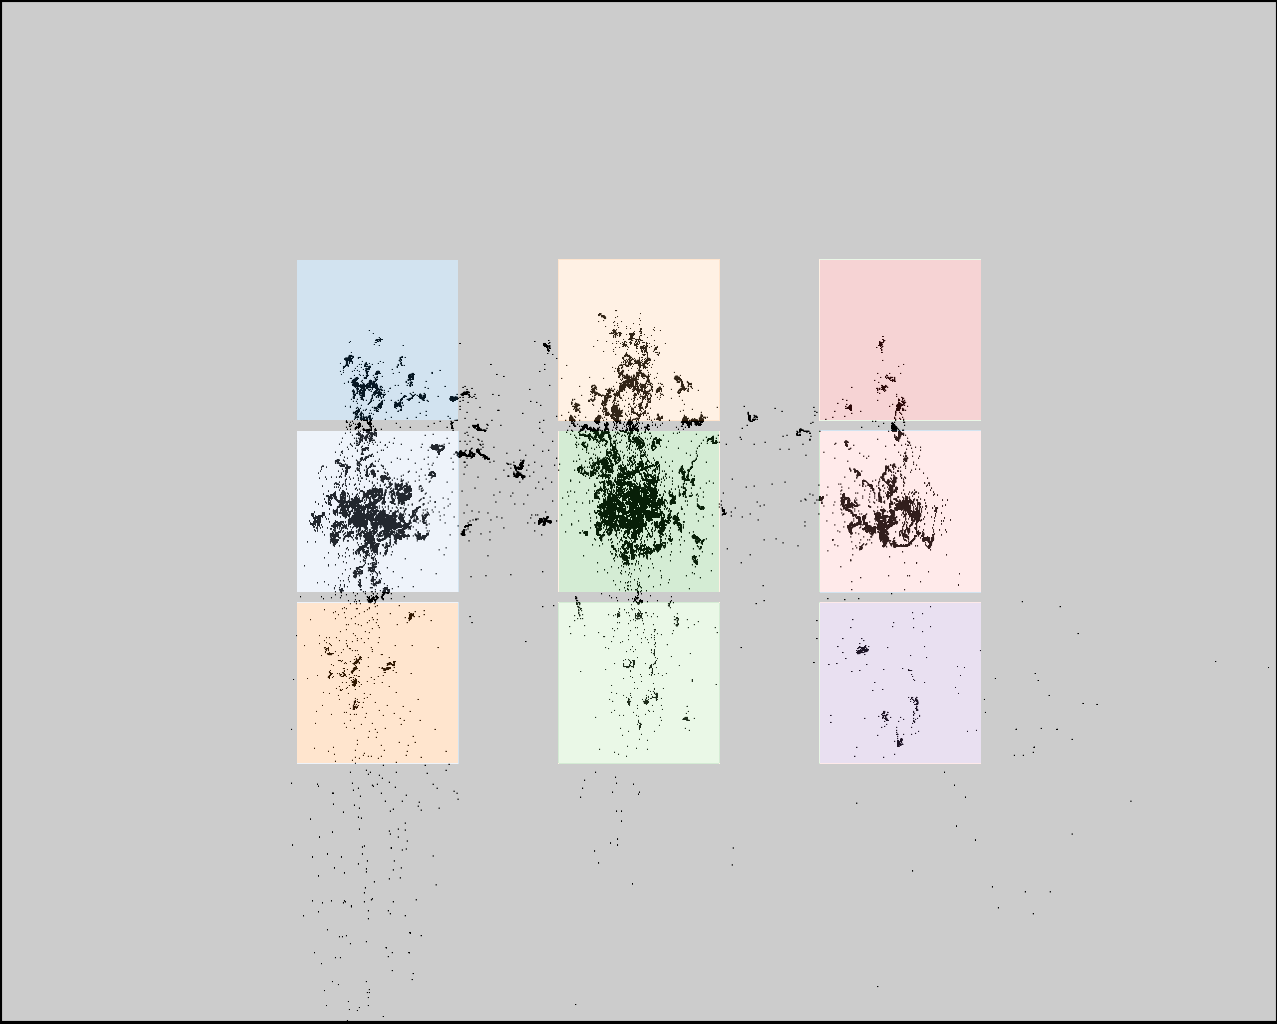

Source data for this figure (header and first rows):
click0, click1, click2, click3, click4, click5, click6, click7, click8
382, 385, 387, 626, 628, 629, 885, 887, 888
370, 534, 699, 359, 523, 689, 367, 532, 697
